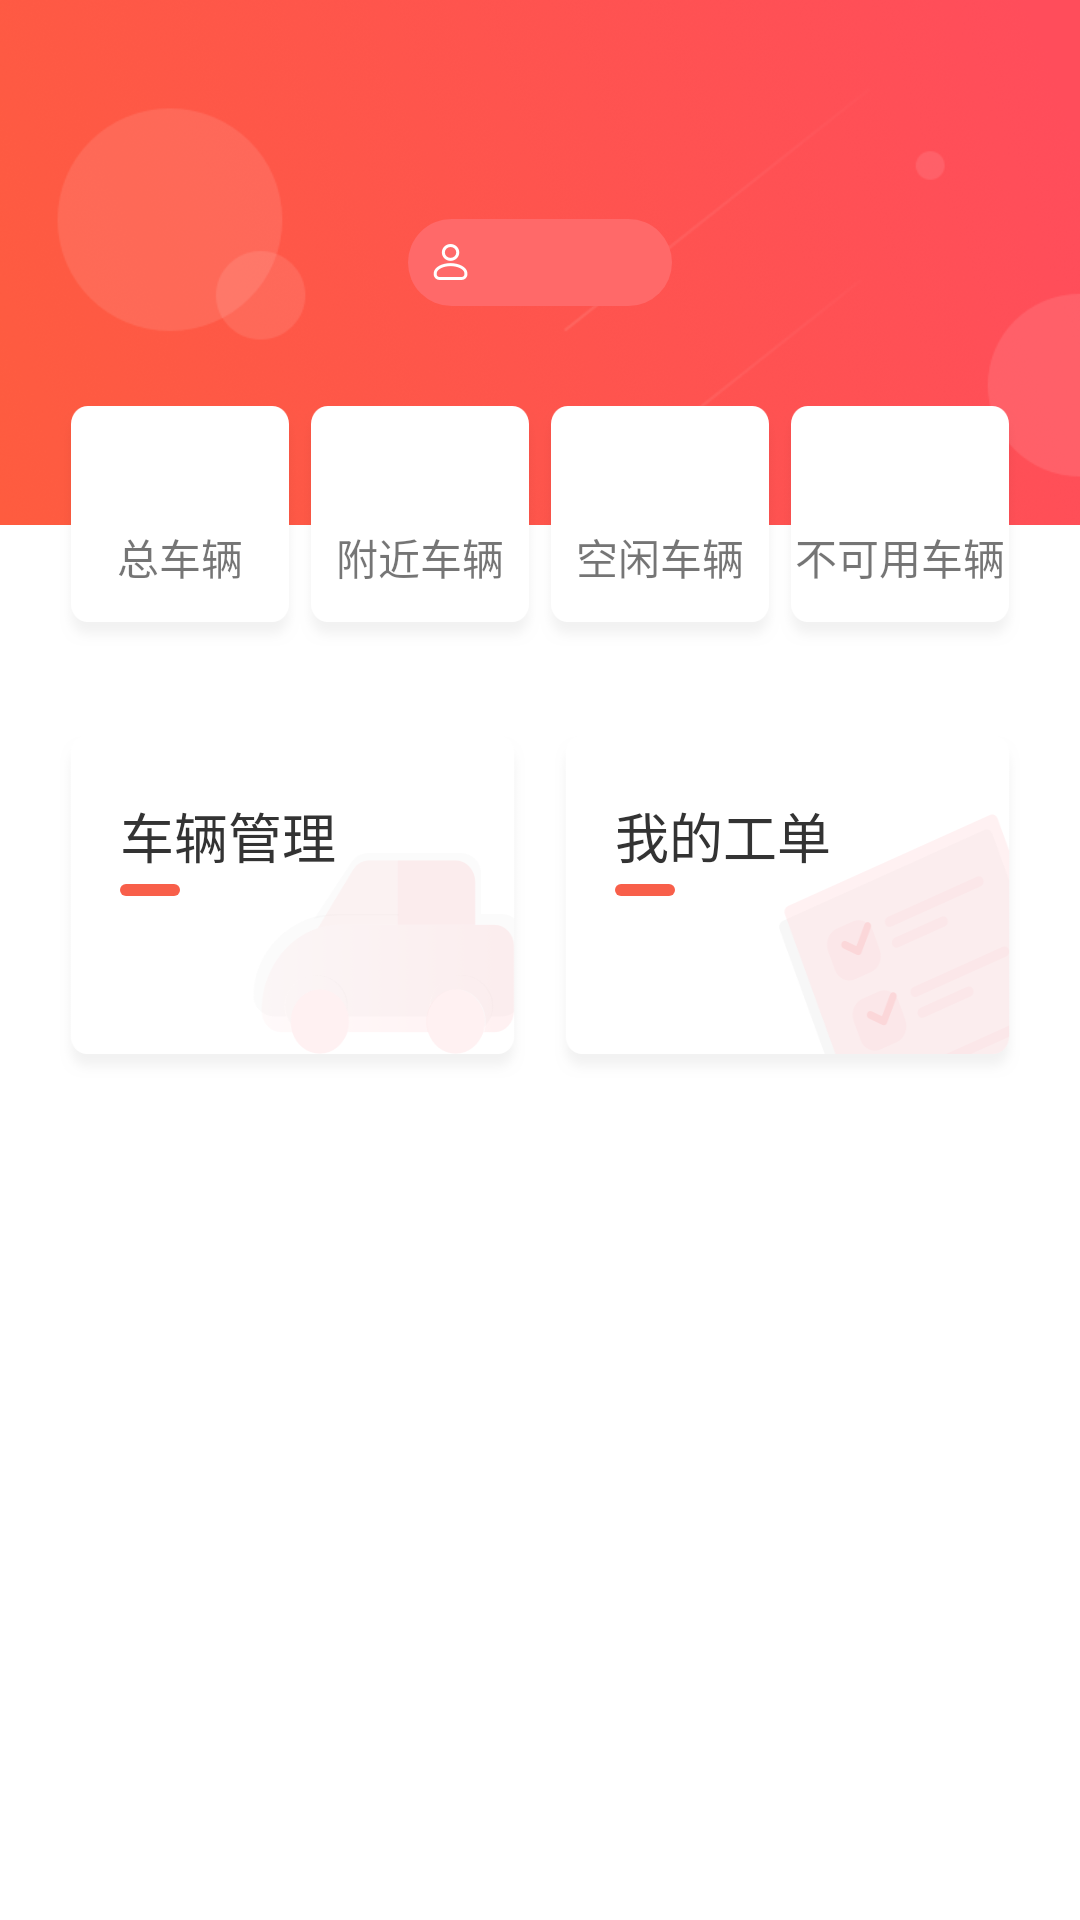

Here is an Android app screen rendered from its layout file. Give the layout XML and the strings, colors and styles it references.
<!-- AndroidManifest.xml: application theme TranslucentTheme -->
<!-- res/layout/activity_main.xml -->
<?xml version="1.0" encoding="utf-8"?>
<layout xmlns:android="http://schemas.android.com/apk/res/android">

    <LinearLayout
        android:layout_width="match_parent"
        android:layout_height="match_parent"
        android:orientation="vertical"
        android:background="#ffffff">

        <RelativeLayout
            android:layout_width="match_parent"
            android:layout_height="175dp"
            android:background="@mipmap/top_layout">

            <View
                android:id="@+id/top_view"
                android:layout_width="match_parent"
                android:layout_height="wrap_content" />

            <TextView
                android:layout_width="wrap_content"
                android:layout_height="wrap_content"
                android:layout_below="@+id/top_view"
                android:layout_centerHorizontal="true"
                android:layout_marginTop="10dp"
                android:text="弘扬共享地勤管理"
                android:textColor="#ffffff"
                android:textSize="18sp" />

            <ImageView
                android:id="@+id/setting"
                android:layout_width="20dp"
                android:layout_height="20dp"
                android:layout_below="@+id/top_view"
                android:src="@mipmap/setting"
                android:layout_alignParentEnd="true"
                android:layout_marginEnd="20dp"
                android:layout_marginTop="10dp"/>

            <TextView
                android:id="@+id/user_account"
                android:layout_width="88dp"
                android:layout_height="wrap_content"
                android:layout_centerInParent="true"
                android:background="@drawable/account_bg"
                android:textColor="#ffffff"
                android:textSize="14sp"
                android:maxEms="4"
                android:singleLine="true"
                android:ellipsize="end"
                android:gravity="center"
                android:drawableStart="@mipmap/people"
                android:drawablePadding="4dp"/>

        </RelativeLayout>

        <LinearLayout
            android:layout_width="match_parent"
            android:layout_height="100dp"
            android:layout_marginTop="-50dp"
            android:orientation="horizontal"
            android:paddingBottom="10dp"
            android:paddingLeft="20dp"
            android:paddingRight="20dp"
            android:paddingTop="10dp">


            <LinearLayout
                android:layout_width="match_parent"
                android:layout_height="match_parent"
                android:layout_weight="1"
                android:background="@mipmap/home_menu_layout"
                android:orientation="vertical">

                <TextView
                    android:id="@+id/total_count"
                    android:layout_width="match_parent"
                    android:layout_height="match_parent"
                    android:layout_weight="1"
                    android:gravity="bottom|center_horizontal"
                    android:textColor="#f85f4a"
                    android:textSize="16sp" />

                <TextView
                    android:layout_width="match_parent"
                    android:layout_height="match_parent"
                    android:layout_weight="1"
                    android:gravity="top|center_horizontal"
                    android:text="总车辆" />
            </LinearLayout>


            <LinearLayout
                android:layout_width="match_parent"
                android:layout_height="match_parent"
                android:layout_weight="1"
                android:background="@mipmap/home_menu_layout"
                android:orientation="vertical">

                <TextView
                    android:id="@+id/near_count"
                    android:layout_width="match_parent"
                    android:layout_height="match_parent"
                    android:layout_weight="1"
                    android:gravity="bottom|center_horizontal"
                    android:textColor="#f85f4a"
                    android:textSize="16sp" />

                <TextView
                    android:layout_width="match_parent"
                    android:layout_height="match_parent"
                    android:layout_weight="1"
                    android:gravity="top|center_horizontal"
                    android:text="附近车辆" />
            </LinearLayout>


            <LinearLayout
                android:layout_width="match_parent"
                android:layout_height="match_parent"
                android:layout_weight="1"
                android:background="@mipmap/home_menu_layout"
                android:orientation="vertical">

                <TextView
                    android:id="@+id/free_count"
                    android:layout_width="match_parent"
                    android:layout_height="match_parent"
                    android:layout_weight="1"
                    android:gravity="bottom|center_horizontal"
                    android:textColor="#f85f4a"
                    android:textSize="16sp" />

                <TextView
                    android:layout_width="match_parent"
                    android:layout_height="match_parent"
                    android:layout_weight="1"
                    android:gravity="top|center_horizontal"
                    android:text="空闲车辆" />
            </LinearLayout>


            <LinearLayout
                android:layout_width="match_parent"
                android:layout_height="match_parent"
                android:layout_weight="1"
                android:background="@mipmap/home_menu_layout"
                android:orientation="vertical">

                <TextView
                    android:id="@+id/unused_count"
                    android:layout_width="match_parent"
                    android:layout_height="match_parent"
                    android:layout_weight="1"
                    android:gravity="bottom|center_horizontal"
                    android:textColor="#f85f4a"
                    android:textSize="16sp" />

                <TextView
                    android:layout_width="match_parent"
                    android:layout_height="match_parent"
                    android:layout_weight="1"
                    android:gravity="top|center_horizontal"
                    android:text="不可用车辆" />
            </LinearLayout>


        </LinearLayout>

        <LinearLayout
            android:layout_width="match_parent"
            android:layout_height="wrap_content"
            android:layout_marginTop="20dp"
            android:orientation="horizontal"
            android:paddingLeft="20dp"
            android:paddingRight="20dp">

            <LinearLayout
                android:id="@+id/manage_car"
                android:layout_width="0dp"
                android:layout_height="wrap_content"
                android:layout_marginRight="5dp"
                android:layout_weight="1"
                android:background="@mipmap/car_manage_bg"
                android:orientation="vertical">

                <TextView
                    android:layout_width="wrap_content"
                    android:layout_height="wrap_content"
                    android:layout_marginLeft="20dp"
                    android:layout_marginTop="20dp"
                    android:gravity="center"
                    android:text="车辆管理"
                    android:textColor="#333333"
                    android:textSize="18sp" />

                <View
                    android:layout_width="20dp"
                    android:layout_height="4dp"
                    android:layout_marginLeft="20dp"
                    android:layout_marginTop="3dp"
                    android:background="@drawable/main_menu_bg" />
            </LinearLayout>

            <LinearLayout
                android:id="@+id/my_work_list"
                android:layout_width="0dp"
                android:layout_height="wrap_content"
                android:layout_marginLeft="5dp"
                android:layout_weight="1"
                android:background="@mipmap/work_list_layout"
                android:orientation="vertical">

                <TextView

                    android:layout_width="wrap_content"
                    android:layout_height="wrap_content"
                    android:layout_marginLeft="20dp"
                    android:layout_marginTop="20dp"
                    android:gravity="center"
                    android:text="我的工单"
                    android:textColor="#333333"
                    android:textSize="18sp" />

                <View
                    android:layout_width="20dp"
                    android:layout_height="4dp"
                    android:layout_marginLeft="20dp"
                    android:layout_marginTop="3dp"
                    android:background="@drawable/main_menu_bg" />
            </LinearLayout>


        </LinearLayout>

    </LinearLayout>
</layout>
<!-- resources referenced by this layout -->
<resources>
  <!-- drawable account_bg (drawable) -->
  <?xml version="1.0" encoding="utf-8"?>
  <shape xmlns:android="http://schemas.android.com/apk/res/android">
  
      <solid android:color="#ff6969" />
      <corners android:radius="100dp" />
  
      <padding
          android:bottom="5dp"
          android:left="8dp"
          android:right="8dp"
          android:top="5dp" />
  
  </shape>
  <!-- drawable main_menu_bg (drawable) -->
  <?xml version="1.0" encoding="utf-8"?>
  <shape xmlns:android="http://schemas.android.com/apk/res/android">
  
      <solid android:color="#f85f4a"/>
      <corners android:radius="100dp"/>
  
  </shape>
  <!-- mipmap car_manage_bg: png bitmap (mipmap-hdpi, 3836 bytes) -->
  <!-- mipmap home_menu_layout: png bitmap (mipmap-hdpi, 859 bytes) -->
  <!-- mipmap people: png bitmap (mipmap-hdpi, 311 bytes) -->
  <!-- mipmap setting: png bitmap (mipmap-hdpi, 655 bytes) -->
  <!-- mipmap top_layout: png bitmap (mipmap-hdpi, 66740 bytes) -->
  <!-- mipmap work_list_layout: png bitmap (mipmap-hdpi, 3970 bytes) -->
  <style name="TranslucentTheme" parent="AppTheme">
          
      </style>
  <style name="AppTheme" parent="Theme.AppCompat.Light.NoActionBar">
          
          <item name="colorPrimary">@color/colorPrimary</item>
          <item name="colorPrimaryDark">@color/colorPrimaryDark</item>
          <item name="colorAccent">@color/colorAccent</item>
      </style>
  <color name="colorPrimary">#3F51B5</color>
  <color name="colorPrimaryDark">#303F9F</color>
  <color name="colorAccent">#FF4081</color>
</resources>
